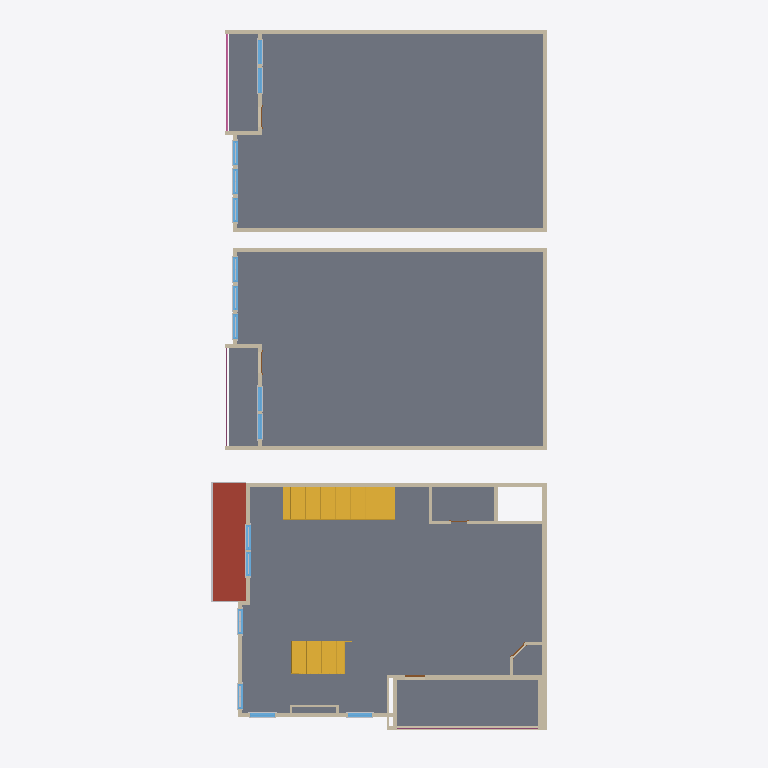
Plan cut of the same IFC building model at storey 'Second Floor' (level 3.53 m, cut at 4.93 m), seen from above with north up, elements coloured by IFC class: 34 walls (beige), 16 windows (light blue), 8 slabs (grey), 3 other elements (light grey), 3 railings (pink), 2 stairs (yellow), 1 roof (red-brown), 1 door (brown). Cut surfaces are drawn darker.
Extent 12.9 m × 26.6 m × 12.8 m (x, y, z). Storeys (8): Grade at 0.00 m; First Floor at 0.30 m; First Floor Ceiling at 3.05 m; Second Floor at 3.53 m; Second Floor Ceiling at 6.58 m; Third Floor at 7.07 m; Third Floor Plate at 9.81 m; Attic at 10.30 m. Elements (433): 225 IfcWall, 102 IfcBuildingElementProxy, 30 IfcWindow, 21 IfcDoor, 21 IfcSlab, 18 IfcColumn, 8 IfcRoof, 6 IfcRailing, 2 IfcStair.

HEADER;
FILE_DESCRIPTION(('ViewDefinition [ReferenceView_V1.2]'),'2;1');
FILE_NAME('Project Number','2026-09-30T12:22:31+05:30',(''),(''),'ODA SDAI 22.12','23.0.1.318 - Exporter 23.0.1.318 - Alternate UI ','');
FILE_SCHEMA(('IFC4'));
ENDSEC;
DATA;
#105=IFCPROJECT('0PLNyqMbT0UvuVFZ1xFVtU',#20,'Project Number',$,$,'Project Name','Project Status',(#100),#97);
#156=IFCSITE('0PLNyqMbT0UvuVFZ1xFVtS',#20,'Surface:585104',$,$,#155,#153,$,.ELEMENT.,(42,21,31,181945),(-71,-3,-24,-263305),0.0,$,$);
#107=IFCBUILDING('0PLNyqMbT0UvuVFZ1xFVtV',#20,'',$,$,#16,$,'',.ELEMENT.,$,$,#106);
#110=IFCBUILDINGSTOREY('3l4DytcVj1oQdjP4noBitX',#20,'Grade',$,'Level:1/4" Head',#109,$,'Grade',.ELEMENT.,0.0);
#114=IFCBUILDINGSTOREY('3EH6gRwfD5tQa38mYIpeyO',#20,'First Floor',$,'Level:1/4" Head',#113,$,'First Floor',.ELEMENT.,1.0);
#118=IFCBUILDINGSTOREY('3l4DytcVj1oQdjP4noBirm',#20,'First Floor Ceiling',$,'Level:1/4" Head',#117,$,'First Floor Ceiling',.ELEMENT.,10.0);
#122=IFCBUILDINGSTOREY('3EH6gRwfD5tQa38mYIpeIP',#20,'Second Floor',$,'Level:1/4" Head',#121,$,'Second Floor',.ELEMENT.,11.59375);
#126=IFCBUILDINGSTOREY('3l4DytcVj1oQdjP4noBino',#20,'Second Floor Ceiling',$,'Level:1/4" Head',#125,$,'Second Floor Ceiling',.ELEMENT.,21.59375);
#130=IFCBUILDINGSTOREY('3l4DytcVj1oQdjP4noBipE',#20,'Third Floor',$,'Level:1/4" Head',#129,$,'Third Floor',.ELEMENT.,23.1875);
#134=IFCBUILDINGSTOREY('0TnFRX5gL78higW8cjwER2',#20,'Third Floor Plate',$,'Level:1/4" Head',#133,$,'Third Floor Plate',.ELEMENT.,32.1875);
#138=IFCBUILDINGSTOREY('1ep4v2lpvBmRdS9v74LVKg',#20,'Attic',$,'Level:1/4" Head',#137,$,'Attic',.ELEMENT.,33.78125);
#19797=IFCSLAB('1mK0g8rMrFKePqNzNyY_uN',#20,'Floor:Generic -16":686113',$,'Floor:Generic -16"',#19784,#19796,'686113',.FLOOR.);
#3061=IFCSLAB('2UzXX1WXrCmwAD86NqllGt',#20,'Floor:Generic -16":590197',$,'Floor:Generic -16"',#3048,#3060,'590197',.FLOOR.);
#11908=IFCSLAB('0P909tqBbBFwuKXq0F4wG9',#20,'Floor:Generic -16":665035',$,'Floor:Generic -16"',#11895,#11907,'665035',.FLOOR.);
#11273=IFCSLAB('2d8hALxjr1cAvEeLbVxAN0',#20,'Floor:Generic -16":656885',$,'Floor:Generic -16"',#11260,#11272,'656885',.FLOOR.);
#11724=IFCROOF('3JjPwdEazDPvQB8QeGe4A7',#20,'Basic Roof:Wood Rafter 6" - Asphalt Shingle 2:657512',$,'Basic Roof:Wood Rafter 6" - Asphalt Shingle 2',#11722,$,'657512',.NOTDEFINED.);
#9446=IFCSTAIR('0Tc33Exf983eOxPTIXRSmo',#20,'Assembled Stair:Stair:653185',$,'Assembled Stair:Residential - Closed 2 Sides',#9445,$,'653185',.STRAIGHT_RUN_STAIR.);
#2993=IFCSLAB('2UzXX1WXrCmwAD86NqllLu',#20,'Floor:Generic -16":589882',$,'Floor:Generic -16"',#2977,#2992,'589882',.FLOOR.);
#19746=IFCSLAB('1mK0g8rMrFKePqNzNyY_ui',#20,'Floor:Generic -16":686106',$,'Floor:Generic -16"',#19733,#19745,'686106',.FLOOR.);
#11997=IFCSTAIR('1t_LX5A899qP58qLuHdMnl',#20,'Assembled Stair:Stair:665660',$,'Assembled Stair:Residential - Closed 2 Sides',#11996,$,'665660',.STRAIGHT_RUN_STAIR.);
#17000=IFCWALL('3wa2epUR12h9wHcOxEiTK6',#20,'Basic Wall:Generic - 6" siding 2:682616',$,'Basic Wall:Generic - 6" siding 2',#16987,#16999,'682616',.NOTDEFINED.);
#22783=IFCWALL('1mK0g8rMrFKePqLzVyY_wK',#20,'Basic Wall:Generic - 6" siding 2:686242',$,'Basic Wall:Generic - 6" siding 2',#22770,#22782,'686242',.NOTDEFINED.);
#2278=IFCWALL('3l4DytcVj1oQdjR4voBi8f',#20,'Basic Wall:Generic - 6":588648',$,'Basic Wall:Generic - 6"',#2265,#2277,'588648',.NOTDEFINED.);
#19039=IFCWALL('1mK0g8rMrFKePqLzVyY_uY',#20,'Basic Wall:Generic - 6":686100',$,'Basic Wall:Generic - 6"',#19026,#19038,'686100',.NOTDEFINED.);
#9403=IFCWALL('0Tc33Exf983eOxRTQXRSqn',#20,'Basic Wall:Generic - 6":652930',$,'Basic Wall:Generic - 6"',#9384,#9402,'652930',.NOTDEFINED.);
#11959=IFCSLAB('29kbtIpYv2i9PpKBERgC_g',#20,'Floor:Generic - 6":665623',$,'Floor:Generic - 6"',#11946,#11958,'665623',.FLOOR.);
#12391=IFCSLAB('1t_LX5A899qP58qLuHdMmy',#20,'Floor:Generic - 6":665711',$,'Floor:Generic - 6"',#12378,#12390,'665711',.FLOOR.);
#9305=IFCWALL('0Tc33Exf983eOxRTQXRSzE',#20,'Basic Wall:Generic - 6" siding 1:652541',$,'Basic Wall:Generic - 6" siding 1',#9272,#9304,'652541',.NOTDEFINED.);
#2470=IFCWALL('3l4DytcVj1oQdjR4voBiN1',#20,'Basic Wall:Generic - 6" siding 1:588928',$,'Basic Wall:Generic - 6" siding 1',#2437,#2469,'588928',.NOTDEFINED.);
#19229=IFCWALL('1mK0g8rMrFKePqLzVyY_uZ',#20,'Basic Wall:Generic - 6" siding 1:686101',$,'Basic Wall:Generic - 6" siding 1',#19196,#19228,'686101',.NOTDEFINED.);
#8762=IFCWALL('0Tc33Exf983eOxRTQXRSeh',#20,'Basic Wall:Generic - 6" siding 2:651672',$,'Basic Wall:Generic - 6" siding 2',#8737,#8761,'651672',.NOTDEFINED.);
#23909=IFCWALL('1mK0g8rMrFKePqNzNyY_Y8',#20,'Basic Wall:Generic - 6" siding 3:687806',$,'Basic Wall:Generic - 6" siding 3',#23897,#23908,'687806',.NOTDEFINED.);
#7912=IFCWALL('0Tc33Exf983eOxRTQXRTSi',#20,'Basic Wall:Generic - 6" siding 2:650399',$,'Basic Wall:Generic - 6" siding 2',#7871,#7911,'650399',.NOTDEFINED.);
#26556=IFCBUILDINGELEMENTPROXY('16ZisF_oHFg9UemFGzY27P',#20,'Fascia:Fascia-Flat 1x12:693483',$,'Fascia:Fascia-Flat 1x12',#26515,#26555,'693483',.NOTDEFINED.);
#10129=IFCWALL('2d8hALxjr1cAvEgLjVxrow',#20,'Basic Wall:Generic - 4":654479',$,'Basic Wall:Generic - 4"',#10103,#10128,'654479',.NOTDEFINED.);
#7492=IFCWALL('0Tc33Exf983eOxPTIXRT7I',#20,'Basic Wall:Generic - 6" siding 1:649825',$,'Basic Wall:Generic - 6" siding 1',#7461,#7491,'649825',.NOTDEFINED.);
#7767=IFCWALL('0Tc33Exf983eOxRTQXRT05',#20,'Basic Wall:Generic - 6" siding 2:650166',$,'Basic Wall:Generic - 6" siding 2',#7726,#7766,'650166',.NOTDEFINED.);
#9168=IFCWALL('0Tc33Exf983eOxRTQXRS$a',#20,'Basic Wall:Generic - 6" siding 1:652375',$,'Basic Wall:Generic - 6" siding 1',#9135,#9167,'652375',.NOTDEFINED.);
#8894=IFCWALL('0Tc33Exf983eOxRTQXRSWu',#20,'Basic Wall:Generic - 6" siding 2:652171',$,'Basic Wall:Generic - 6" siding 2',#8861,#8893,'652171',.NOTDEFINED.);
#29365=IFCRAILING('1mK0g8rMrFKePqNzNyY_uP',#20,'Railing:Glass Panel - Bottom Fill:686127',$,'Railing:Glass Panel - Bottom Fill',#29263,#29364,'686127',.NOTDEFINED.);
#8652=IFCWALL('0Tc33Exf983eOxRTQXRTIL',#20,'Basic Wall:Generic - 6" siding 2:651046',$,'Basic Wall:Generic - 6" siding 2',#8639,#8651,'651046',.NOTDEFINED.);
#28733=IFCRAILING('2d8hALxjr1cAvEeLbVxAOW',#20,'Railing:Handrail - Pipe:656917',$,'Railing:Handrail - Pipe',#28634,#28732,'656917',.NOTDEFINED.);
#10266=IFCWALL('2d8hALxjr1cAvEgLjVxrre',#20,'Basic Wall:Generic - 6":654685',$,'Basic Wall:Generic - 6"',#10233,#10265,'654685',.NOTDEFINED.);
#2782=IFCWALL('3l4DytcVj1oQdjR4voBiOM',#20,'Basic Wall:Generic - 6" siding 2:589655',$,'Basic Wall:Generic - 6" siding 2',#2769,#2781,'589655',.NOTDEFINED.);
#19539=IFCWALL('1mK0g8rMrFKePqLzVyY_uX',#20,'Basic Wall:Generic - 6" siding 2:686103',$,'Basic Wall:Generic - 6" siding 2',#19526,#19538,'686103',.NOTDEFINED.);
#2619=IFCWALL('3l4DytcVj1oQdjR4voBiVP',#20,'Basic Wall:Generic - 6" siding 2:589464',$,'Basic Wall:Generic - 6" siding 2',#2574,#2618,'589464',.NOTDEFINED.);
#19378=IFCWALL('1mK0g8rMrFKePqLzVyY_uW',#20,'Basic Wall:Generic - 6" siding 2:686102',$,'Basic Wall:Generic - 6" siding 2',#19333,#19377,'686102',.NOTDEFINED.);
#10017=IFCWALL('2d8hALxjr1cAvEgLjVxrkM',#20,'Basic Wall:Generic - 4":654243',$,'Basic Wall:Generic - 4"',#9984,#10016,'654243',.NOTDEFINED.);
#4430=IFCWINDOW('2Kd_RipNHFkx3Kxea3BKYX',#20,'Window-Double-Hung:30" x 46":595273',$,'Window-Double-Hung:30" x 46"',#30216,#4426,'595273',5.999999999999982,2.9999999999999982,.WINDOW.,.NOTDEFINED.,$);
#11060=IFCWINDOW('2d8hALxjr1cAvEeLbVxA68',#20,'Window-Double-Hung:30" x 46":655805',$,'Window-Double-Hung:30" x 46"',#30420,#11056,'655805',5.999999999999982,3.0000000000000036,.WINDOW.,.NOTDEFINED.,$);
#4388=IFCWINDOW('2Kd_RipNHFkx3Kxea3BKZz',#20,'Window-Double-Hung:30" x 46":595221',$,'Window-Double-Hung:30" x 46"',#30196,#4384,'595221',5.999999999999982,2.9999999999999982,.WINDOW.,.NOTDEFINED.,$);
#20969=IFCWINDOW('1mK0g8rMrFKePqNzNyY_v_',#20,'Window-Double-Hung:30" x 46":686152',$,'Window-Double-Hung:30" x 46"',#31024,#20965,'686152',5.999999999999982,3.0000000000000036,.WINDOW.,.NOTDEFINED.,$);
#4293=IFCWINDOW('2Kd_RipNHFkx3Kxea3BKb7',#20,'Window-Double-Hung:30" x 46":595119',$,'Window-Double-Hung:30" x 46"',#30176,#4289,'595119',5.999999999999982,2.9999999999999982,.WINDOW.,.NOTDEFINED.,$);
#10933=IFCWINDOW('2d8hALxjr1cAvEeLbVxr$6',#20,'Window-Double-Hung:30" x 46":655347',$,'Window-Double-Hung:30" x 46"',#30542,#10929,'655347',5.999999999999982,2.9999999999999982,.WINDOW.,.NOTDEFINED.,$);
#17969=IFCWINDOW('1mK0g8rMrFKePqNzNyY_KF',#20,'Window-Double-Hung:30" x 46":684857',$,'Window-Double-Hung:30" x 46"',#30116,#17965,'684857',5.999999999999982,2.999999999999999,.WINDOW.,.NOTDEFINED.,$);
#21015=IFCWINDOW('1mK0g8rMrFKePqNzNyY_v$',#20,'Window-Double-Hung:30" x 46":686153',$,'Window-Double-Hung:30" x 46"',#31044,#21011,'686153',5.999999999999982,3.0000000000000036,.WINDOW.,.NOTDEFINED.,$);
#21057=IFCWINDOW('1mK0g8rMrFKePqNzNyY_vy',#20,'Window-Double-Hung:30" x 46":686154',$,'Window-Double-Hung:30" x 46"',#31064,#21053,'686154',5.999999999999982,3.0000000000000036,.WINDOW.,.NOTDEFINED.,$);
#23554=IFCWINDOW('1mK0g8rMrFKePqNzNyY_w1',#20,'Window-Double-Hung:30" x 46":686263',$,'Window-Double-Hung:30" x 46"',#30944,#23550,'686263',5.999999999999982,3.0,.WINDOW.,.NOTDEFINED.,$);
#24235=IFCWINDOW('0hLyZKcWX0WuQPLKfW9kqA',#20,'Window-Double-Hung:30" x 46":690301',$,'Window-Double-Hung:30" x 46"',#30462,#24231,'690301',5.999999999999982,3.0,.WINDOW.,.NOTDEFINED.,$);
#28279=IFCRAILING('20mTiIOK12PArGBiK1WVVT',#20,'Railing:Handrail - Pipe:593537',$,'Railing:Handrail - Pipe',#28196,#28278,'593537',.NOTDEFINED.);
#8049=IFCWALL('0Tc33Exf983eOxRTQXRTKt',#20,'Basic Wall:Generic - 4":650884',$,'Basic Wall:Generic - 4"',#8016,#8048,'650884',.NOTDEFINED.);
#10887=IFCWINDOW('2d8hALxjr1cAvEeLbVxr_w',#20,'Window-Double-Hung:30" x 46":655247',$,'Window-Double-Hung:30" x 46"',#30522,#10883,'655247',5.999999999999982,2.9999999999999987,.WINDOW.,.NOTDEFINED.,$);
#17924=IFCWINDOW('1mK0g8rMrFKePqNzNyY_KY',#20,'Window-Double-Hung:30" x 46":684820',$,'Window-Double-Hung:30" x 46"',#30096,#17920,'684820',5.999999999999982,2.9999999999999987,.WINDOW.,.NOTDEFINED.,$);
#23596=IFCWINDOW('1mK0g8rMrFKePqNzNyY_wE',#20,'Window-Double-Hung:30" x 46":686264',$,'Window-Double-Hung:30" x 46"',#30964,#23592,'686264',5.999999999999982,3.0,.WINDOW.,.NOTDEFINED.,$);
#11543=IFCWALL('2d8hALxjr1cAvEgLjVxAV8',#20,'Basic Wall:Generic - 4":657405',$,'Basic Wall:Generic - 4"',#11510,#11542,'657405',.NOTDEFINED.);
#10975=IFCWINDOW('2d8hALxjr1cAvEeLbVxA1U',#20,'Window-Double-Hung:30" x 46":655467',$,'Window-Double-Hung:30" x 46"',#30482,#10971,'655467',5.999999999999982,3.0,.WINDOW.,.NOTDEFINED.,$);
#11018=IFCWINDOW('2d8hALxjr1cAvEeLbVxA3L',#20,'Window-Double-Hung:30" x 46":655584',$,'Window-Double-Hung:30" x 46"',#30502,#11014,'655584',5.999999999999982,3.0000000000000036,.WINDOW.,.NOTDEFINED.,$);
#21676=IFCWALL('1mK0g8rMrFKePqLzVyY_vY',#20,'Basic Wall:Generic - 6" siding 1:686164',$,'Basic Wall:Generic - 6" siding 1',#21631,#21675,'686164',.NOTDEFINED.);
#5212=IFCWALL('30rLuYy0b3ARuGeOLBQgdk',#20,'Basic Wall:Generic - 6" siding 1:622014',$,'Basic Wall:Generic - 6" siding 1',#5167,#5211,'622014',.NOTDEFINED.);
#2545=IFCWALL('3l4DytcVj1oQdjR4roBiVP',#20,'Basic Wall:Generic - 6" siding 2:589464',$,'Basic Wall:Generic - 6" siding 2',#2513,#2544,'589464',.NOTDEFINED.);
#8708=IFCWALL('0Tc33Exf983eOxRTMXRSeh',#20,'Basic Wall:Generic - 6" siding 2:651672',$,'Basic Wall:Generic - 6" siding 2',#8695,#8707,'651672',.NOTDEFINED.);
#19304=IFCWALL('1mK0g8rMrFKePqLzJyY_uW',#20,'Basic Wall:Generic - 6" siding 2:686102',$,'Basic Wall:Generic - 6" siding 2',#19272,#19303,'686102',.NOTDEFINED.);
#10583=IFCWALL('2d8hALxjr1cAvEgLjVxrw$',#20,'Basic Wall:Generic - 4":654986',$,'Basic Wall:Generic - 4"',#10548,#10582,'654986',.NOTDEFINED.);
#10405=IFCWALL('2d8hALxjr1cAvEgLjVxru3',#20,'Basic Wall:Generic - 4":654902',$,'Basic Wall:Generic - 4"',#10370,#10404,'654902',.NOTDEFINED.);
#7623=IFCWALL('0Tc33Exf983eOxRTQXRT5Q',#20,'Basic Wall:Generic - 6" siding 2:649961',$,'Basic Wall:Generic - 6" siding 2',#7590,#7622,'649961',.NOTDEFINED.);
#24423=IFCBUILDINGELEMENTPROXY('0hLyZKcWX0WuQPLKfW9knR',#20,'Muntin Pattern_2x2:Muntin Pattern_2x2:690476',$,'Muntin Pattern_2x2:Muntin Pattern_2x2',#24422,#24419,'690476',.NOTDEFINED.);
#24539=IFCBUILDINGELEMENTPROXY('0hLyZKcWX0WuQPLKfW9kn4',#20,'Muntin Pattern_2x2:Muntin Pattern_2x2:690483',$,'Muntin Pattern_2x2:Muntin Pattern_2x2',#24538,#24535,'690483',.NOTDEFINED.);
#8324=IFCWALL('0Tc33Exf983eOxRTQXRTKU',#20,'Basic Wall:Generic - 6" siding 3:650925',$,'Basic Wall:Generic - 6" siding 3',#8291,#8323,'650925',.NOTDEFINED.);
#11137=IFCDOOR('2d8hALxjr1cAvEeLbVxAKQ',#20,'Single-Flush:30" x 96":656687',$,'Single-Flush:30" x 96"',#30582,#11133,'656687',8.0,2.499999999999999,.DOOR.,.NOTDEFINED.,$);
ENDSEC;
